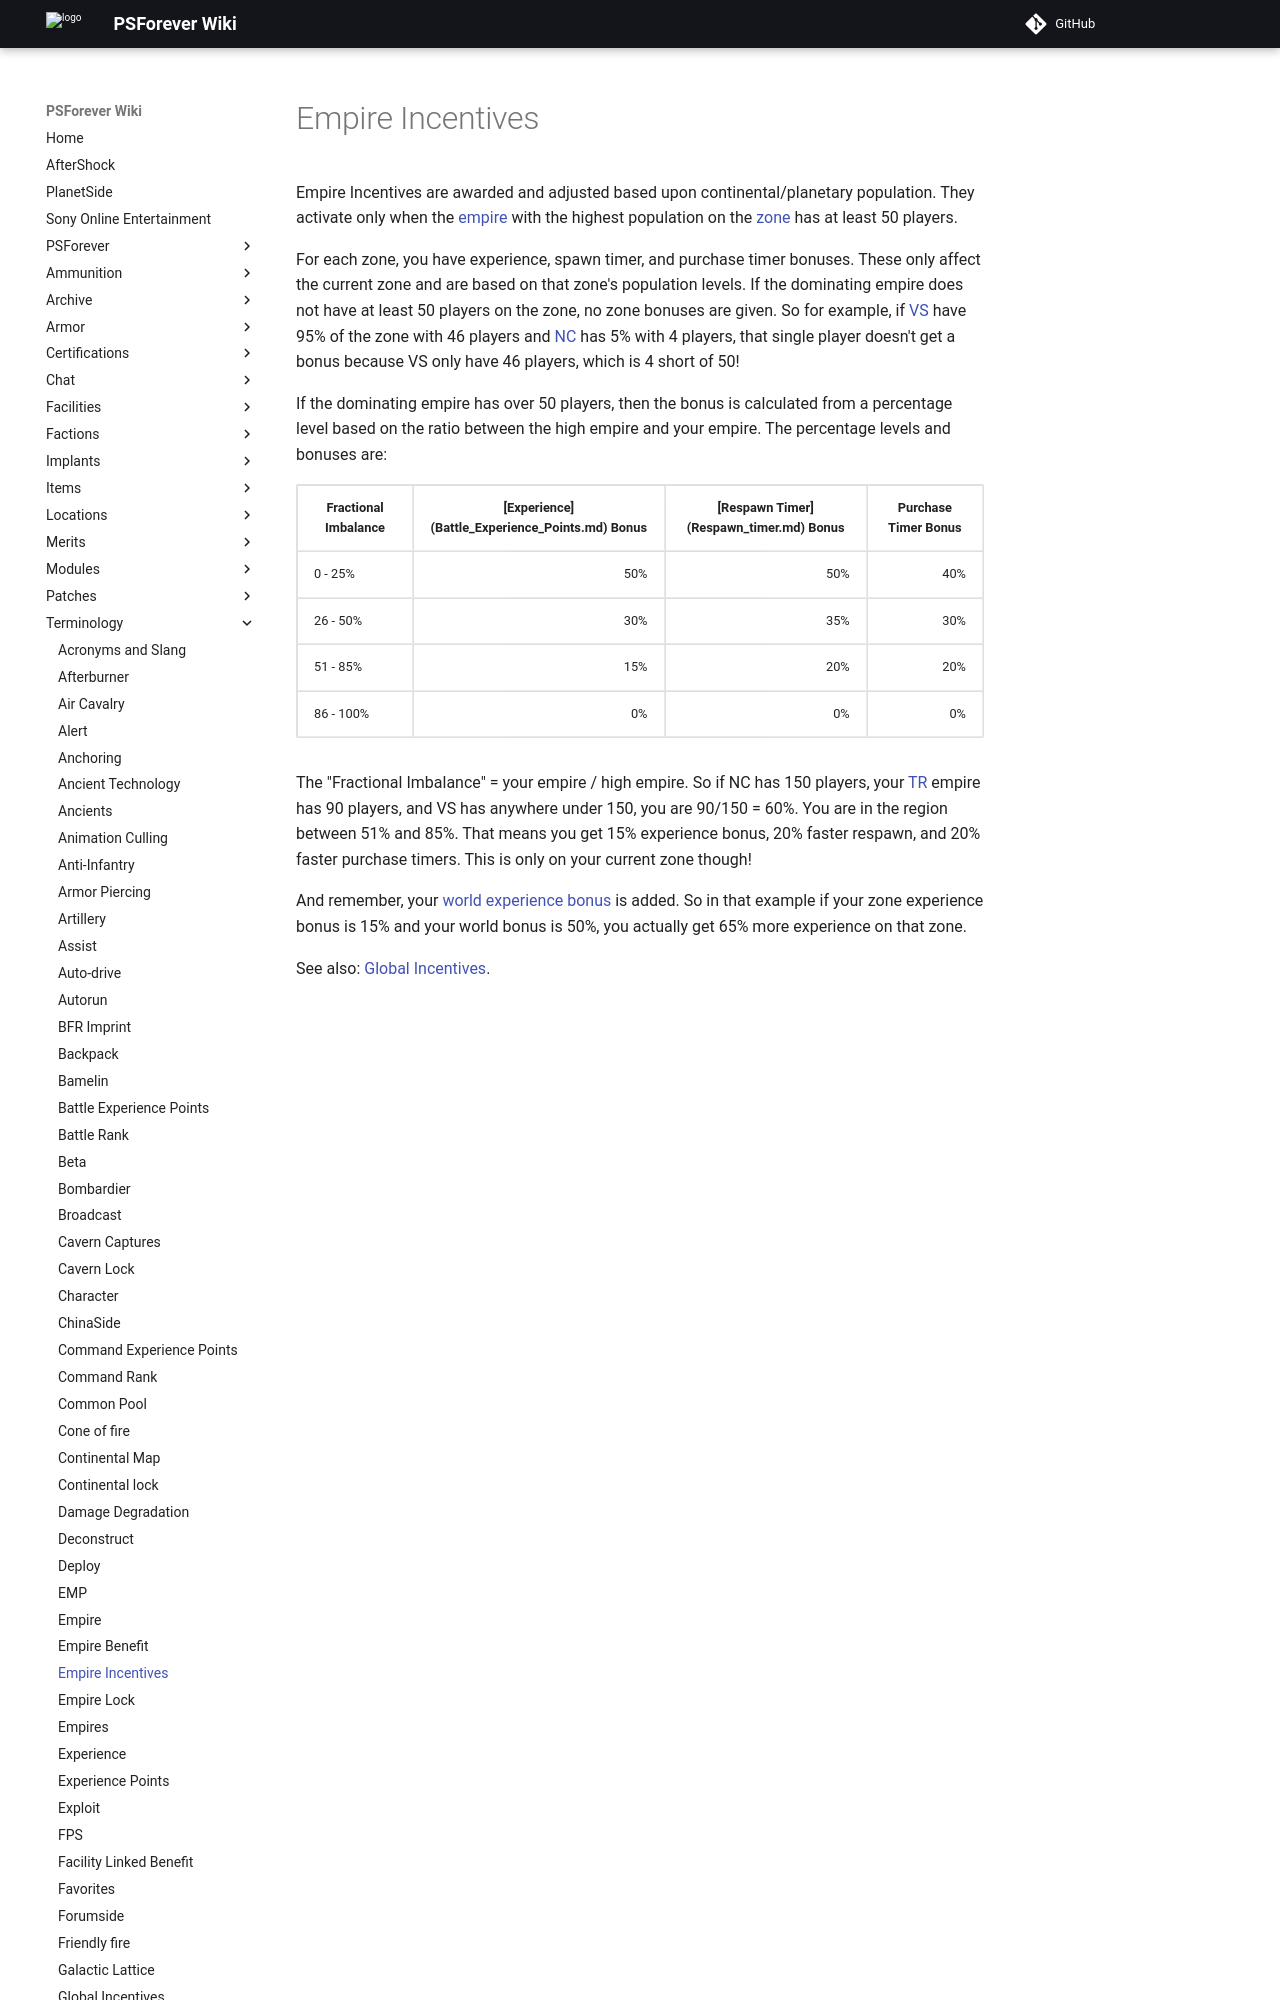

repository: psforever/wiki · page: terminology/Empire_Incentives/index.html · generator: mkdocs

# Empire Incentives

Empire Incentives are awarded and adjusted based upon continental/planetary
population. They activate only when the [empire](Empire.md) with
the highest population on the [zone](Zone.md) has at least 50
players.

For each zone, you have experience, spawn timer, and purchase timer bonuses.
These only affect the current zone and are based on that zone's population
levels. If the dominating empire does not have at least 50 players on the zone,
no zone bonuses are given. So for example, if [VS](../factions/Vanu_Sovereignty.md) have 95%
of the zone with 46 players and [NC](../factions/New_Conglomerate.md) has 5% with 4 players,
that single player doesn't get a bonus because VS only have 46 players, which is
4 short of 50!

If the dominating empire has over 50 players, then the bonus is calculated from
a percentage level based on the ratio between the high empire and your empire.
The percentage levels and bonuses are:

<table border="1">
<tr>
<td align="center">

<b>Fractional Imbalance</b>
